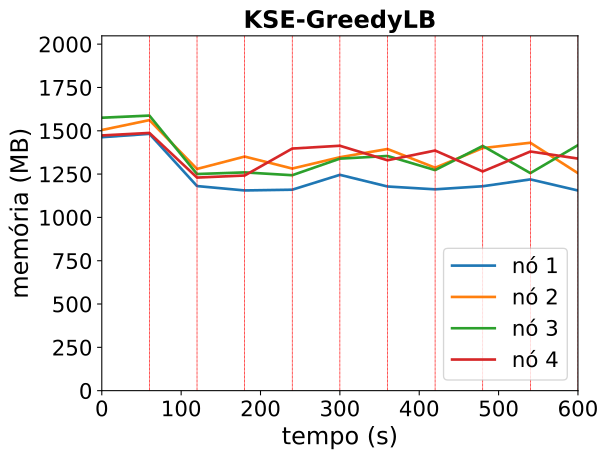

Values plotted in this chart, from the file beside it:
timestamp, ppgcc-m02_pod_amount, ppgcc-m02_memory, ppgcc-m02_cpu, ppgcc-m03_pod_amount, ppgcc-m03_memory, ppgcc-m03_cpu, ppgcc-m04_pod_amount, ppgcc-m04_memory, ppgcc-m04_cpu, ppgcc-m05_pod_amount, ppgcc-m05_memory, ppgcc-m05_cpu
0, 5, 1498024, 1058690913, 5, 1540540, 1131906970, 5, 1613284, 1246166627, 5, 1508368, 1029839991
60, 5, 1517824, 1032264489, 5, 1599016, 1082766115, 5, 1625824, 1204467784, 5, 1523284, 1044142158
120, 5, 1209212, 1034033302, 4, 1310464, 1129870222, 6, 1280380, 1311894781, 5, 1259416, 1050201579
180, 5, 1183340, 1049064010, 5, 1383592, 1097648672, 5, 1290016, 1074876316, 5, 1271560, 1341275460
240, 4, 1187696, 1112263404, 6, 1312684, 1117570455, 4, 1273336, 1136544849, 6, 1430928, 1229567643
300, 4, 1275608, 1219837720, 5, 1379600, 1019912707, 5, 1371280, 1031271117, 6, 1447428, 1291485602
360, 5, 1206704, 971322604, 4, 1428308, 1150615912, 5, 1386988, 1167425342, 6, 1361696, 1269646259
420, 4, 1189940, 986819664, 5, 1317596, 1059599158, 6, 1303500, 1221884787, 5, 1419248, 1348448872
480, 3, 1208156, 912759153, 5, 1433888, 1227314448, 6, 1446324, 1036537922, 6, 1295564, 1334541869
540, 6, 1248680, 1032571613, 4, 1465268, 1176195989, 6, 1285840, 1214870838, 4, 1413440, 1229537871
600, 3, 1183056, 948596624, 4, 1285484, 1318121574, 6, 1450972, 1025991507, 7, 1371596, 1341200833
